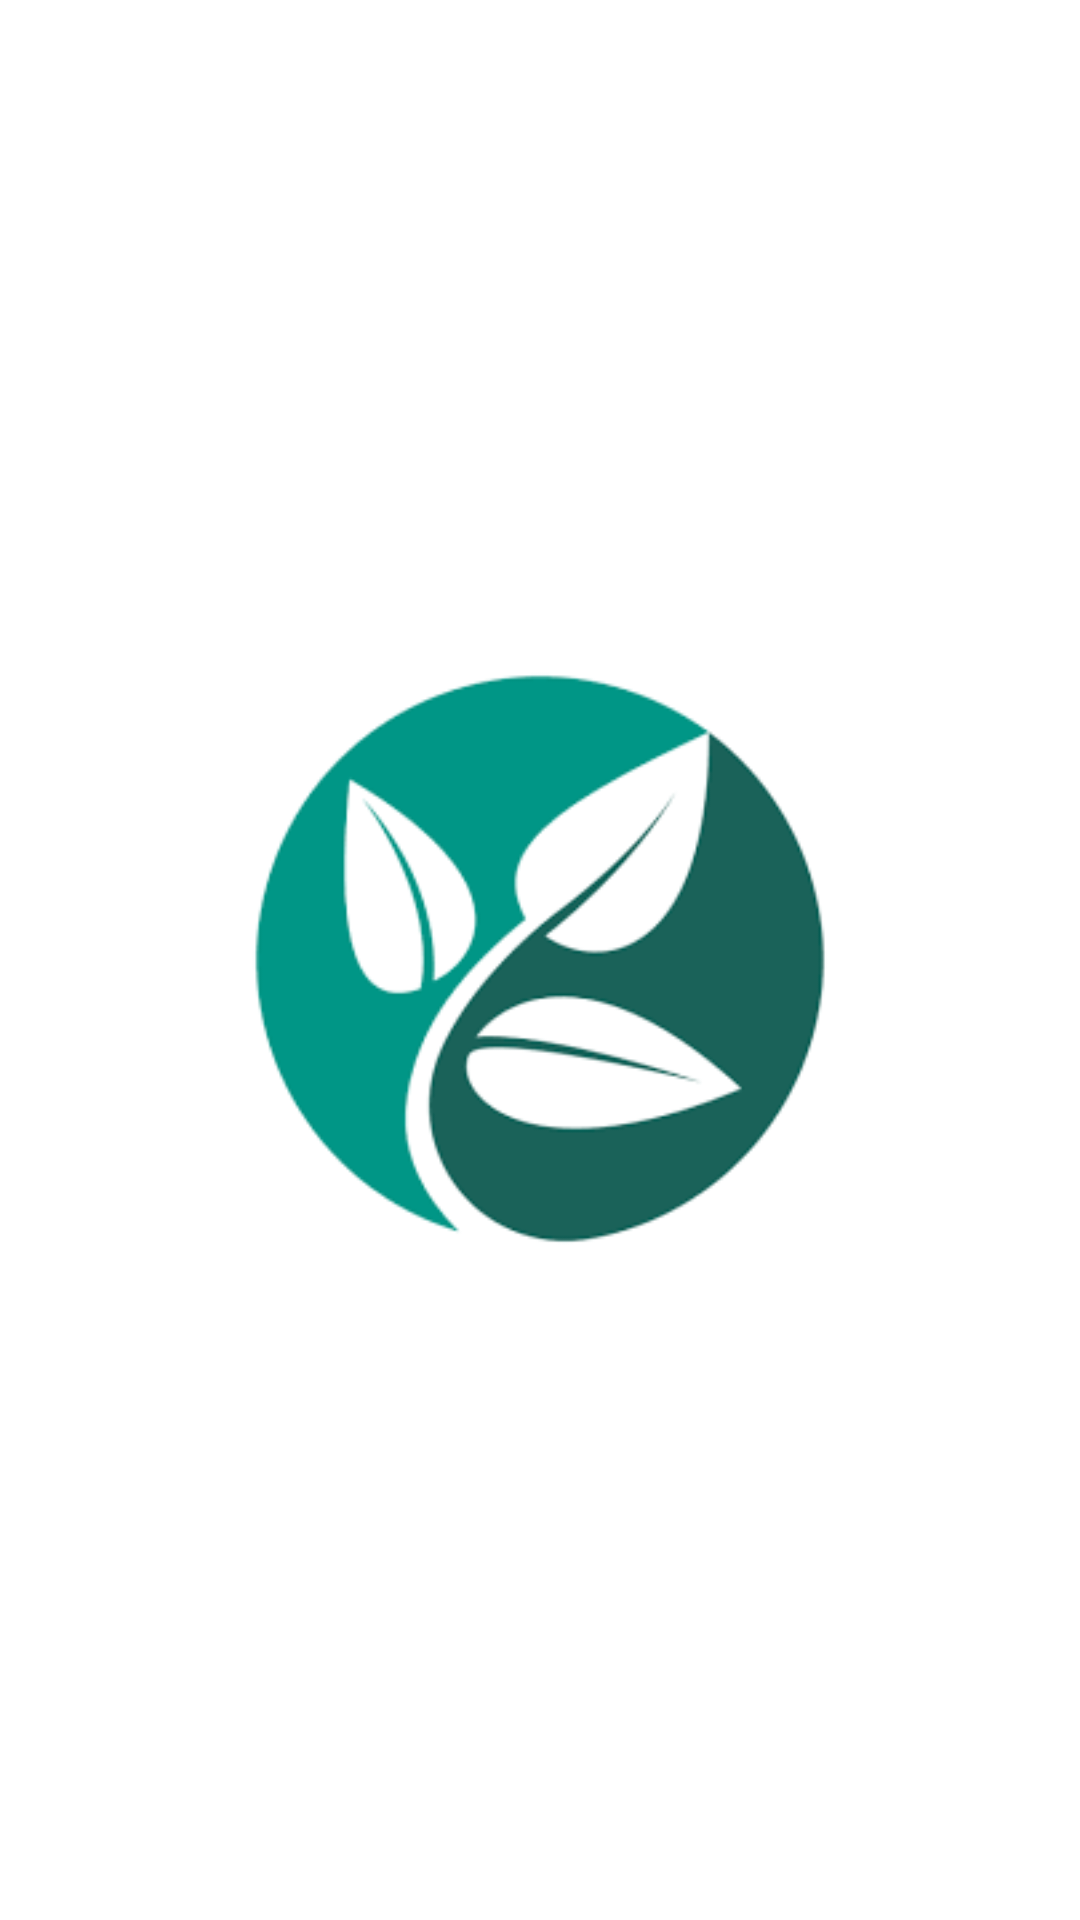

This screen was rendered from an Android layout file. Write that file and the resources it references.
<!-- AndroidManifest.xml: application theme AppTheme_NoActionBar1 -->
<!-- res/layout/splash_fragment.xml -->
<?xml version="1.0" encoding="utf-8"?>
<layout xmlns:android="http://schemas.android.com/apk/res/android"
    xmlns:app="http://schemas.android.com/apk/res-auto">

    <data>

        <variable
            name="splashmodel"
            type="com.plantix.features.splash.SplashViewModel" />
    </data>

    <LinearLayout
        android:layout_width="match_parent"
        android:layout_height="match_parent"
        android:gravity="center"
        android:orientation="vertical">

        <androidx.appcompat.widget.AppCompatImageView
            android:layout_width="200dp"
            android:layout_height="200dp"
            app:srcCompat="@drawable/download" />

    </LinearLayout>
</layout>
<!-- resources referenced by this layout -->
<resources>
  <!-- drawable download: png bitmap (drawable, 5348 bytes) -->
  <style name="AppTheme_NoActionBar1" parent="Theme.MaterialComponents.Light.NoActionBar">
          
          <item name="colorPrimary">@color/bg_choclate</item>
          <item name="colorPrimaryDark">@color/bg_choclate</item>
          <item name="colorAccent">@color/bg_choclate</item>
          <item name="colorControlHighlight">@color/text_color_dark_84</item>
          <item name="drawerArrowStyle">@style/DrawerArrowStyle</item>
          <item name="android:statusBarColor">@color/bg_choclate</item>
      </style>
  <color name="bg_choclate">#3d3b37</color>
  <color name="text_color_dark_84">#90243455</color>
  <style name="DrawerArrowStyle" parent="@style/Widget.AppCompat.DrawerArrowToggle">
          <item name="spinBars">true</item>
          <item name="color">@color/black</item>
      </style>
  <color name="black">#000000</color>
</resources>
